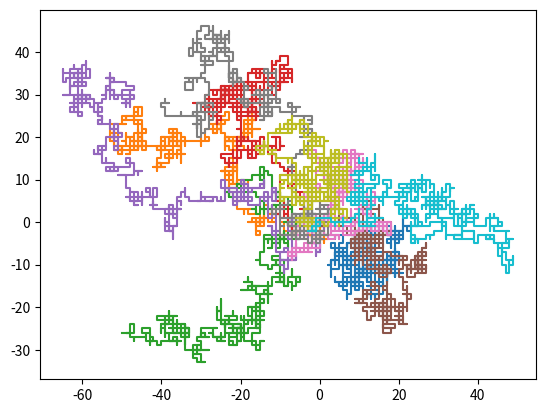

Write Python code to recreate this figure.
import numpy as np
import matplotlib.pyplot as plt
from random import randint

# Caminhada aleatória 2D sem superfície

#vizinhança = []
#direita, abaixo, esquerda, acima = [], [], [], []

# Definindo caminhante:
class walker():
    x, y = 0, 0
    def __init__(self,ident,step=1):
        self.passo, self.id = step, ident
    def move(self):
        # direita: x+=1 -- 0
        # abaio: y-=1 -- 1
        # esquerda: x-=1 -- 2
        # acima: y+=1 -- 3
        r = randint(0,3)
        if r == 0:
            self.x += self.passo
        elif r == 1:
            self.y -= self.passo
        elif r == 2:
            self.x -= self.passo
        else:
            self.y += self.passo

# Simulação:
walkerlist = list(walker(i) for i in range(10))
xlist_g, ylist_g = [], []
tf = 1000
for cam in walkerlist:
    xlist, ylist = [cam.x], [cam.y]
    for i in range(tf):
        cam.move()
        xlist.append(cam.x)
        ylist.append(cam.y)
    xlist_g.append(xlist)
    ylist_g.append(ylist)
# Gráficos
#limx, limy = max(np.abs(xlist)), max(np.abs(ylist))
for xlist, ylist in zip(xlist_g,ylist_g):
    plt.plot(xlist,ylist)
#plt.xlim(-limx,limx)
#plt.ylim(-limy,limy)
plt.show()
